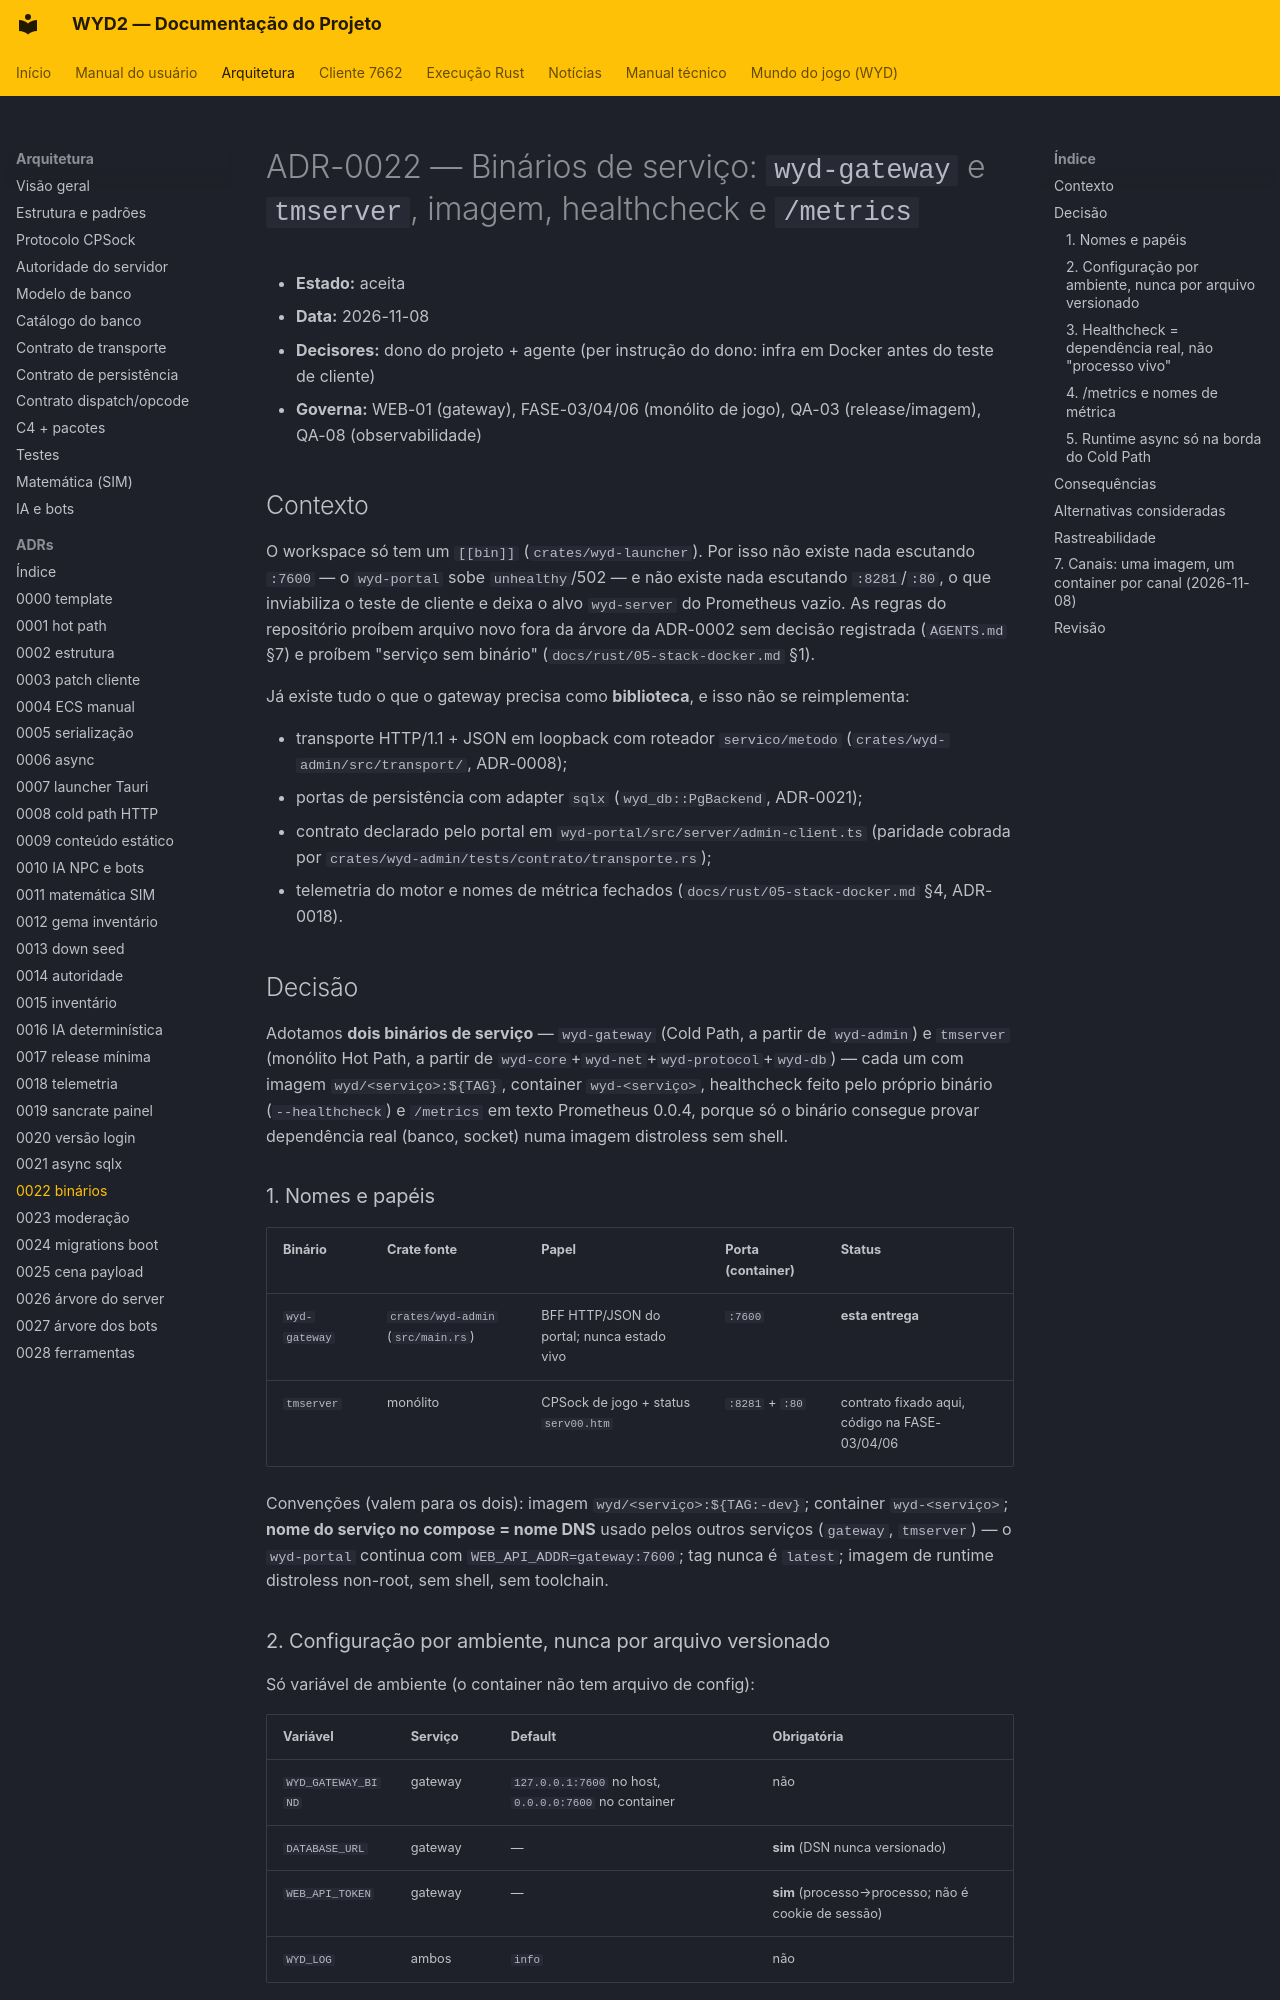

repository: lucascantarelli/OpenWYD-NextGen · page: arquitetura/adr/0022-binarios-de-servico/index.html · generator: mkdocs

# ADR-0022 — Binários de serviço: `wyd-gateway` e `tmserver`, imagem, healthcheck e `/metrics`

- **Estado:** aceita
- **Data:** 2026-11-08
- **Decisores:** dono do projeto + agente (per instrução do dono: infra em Docker antes do teste de cliente)
- **Governa:** WEB-01 (gateway), FASE-03/04/06 (monólito de jogo), QA-03 (release/imagem), QA-08 (observabilidade)

## Contexto

O workspace só tem um `[[bin]]` (`crates/wyd-launcher`). Por isso não existe nada escutando
`:7600` — o `wyd-portal` sobe `unhealthy`/502 — e não existe nada escutando `:8281`/`:80`, o que
inviabiliza o teste de cliente e deixa o alvo `wyd-server` do Prometheus vazio. As regras do
repositório proíbem arquivo novo fora da árvore da ADR-0002 sem decisão registrada
(`AGENTS.md` §7) e proíbem "serviço sem binário" (`docs/rust/05-stack-docker.md` §1).

Já existe tudo o que o gateway precisa como **biblioteca**, e isso não se reimplementa:

- transporte HTTP/1.1 + JSON em loopback com roteador `servico/metodo` (`crates/wyd-admin/src/transport/`, ADR-0008);
- portas de persistência com adapter `sqlx` (`wyd_db::PgBackend`, ADR-0021);
- contrato declarado pelo portal em `wyd-portal/src/server/admin-client.ts` (paridade cobrada por `crates/wyd-admin/tests/contrato/transporte.rs`);
- telemetria do motor e nomes de métrica fechados (`docs/rust/05-stack-docker.md` §4, ADR-0018).

## Decisão

Adotamos **dois binários de serviço** — `wyd-gateway` (Cold Path, a partir de `wyd-admin`) e
`tmserver` (monólito Hot Path, a partir de `wyd-core`+`wyd-net`+`wyd-protocol`+`wyd-db`) — cada
um com imagem `wyd/<serviço>:${TAG}`, container `wyd-<serviço>`, healthcheck feito pelo próprio
binário (`--healthcheck`) e `/metrics` em texto Prometheus 0.0.4, porque só o binário consegue
provar dependência real (banco, socket) numa imagem distroless sem shell.

### 1. Nomes e papéis

| Binário | Crate fonte | Papel | Porta (container) | Status |
|---|---|---|---|---|
| `wyd-gateway` | `crates/wyd-admin` (`src/main.rs`) | BFF HTTP/JSON do portal; nunca estado vivo | `:7600` | **esta entrega** |
| `tmserver` | monólito | CPSock de jogo + status `serv00.htm` | `:8281` + `:80` | contrato fixado aqui, código na FASE-03/04/06 |

Convenções (valem para os dois): imagem `wyd/<serviço>:${TAG:-dev}`; container
`wyd-<serviço>`; **nome do serviço no compose = nome DNS** usado pelos outros serviços
(`gateway`, `tmserver`) — o `wyd-portal` continua com `WEB_API_ADDR=gateway:7600`; tag nunca é
`latest`; imagem de runtime distroless non-root, sem shell, sem toolchain.

### 2. Configuração por ambiente, nunca por arquivo versionado

Só variável de ambiente (o container não tem arquivo de config):

| Variável | Serviço | Default | Obrigatória |
|---|---|---|---|
| `WYD_GATEWAY_BIND` | gateway | `127.0.0.1:7600` no host, `0.0.0.0:7600` no container | não |
| `DATABASE_URL` | gateway | — | **sim** (DSN nunca versionado) |
| `WEB_API_TOKEN` | gateway | — | **sim** (processo→processo; não é cookie de sessão) |
| `WYD_LOG` | ambos | `info` | não |

`WEB_API_TOKEN` casa com o `WEB_API_TOKEN` que `wyd-portal/src/server/admin-client.ts` envia como
`Authorization: Bearer`. Sem token o gateway **não sobe** (fail-closed): um backend admin sem
autenticação é pior que backend ausente.
